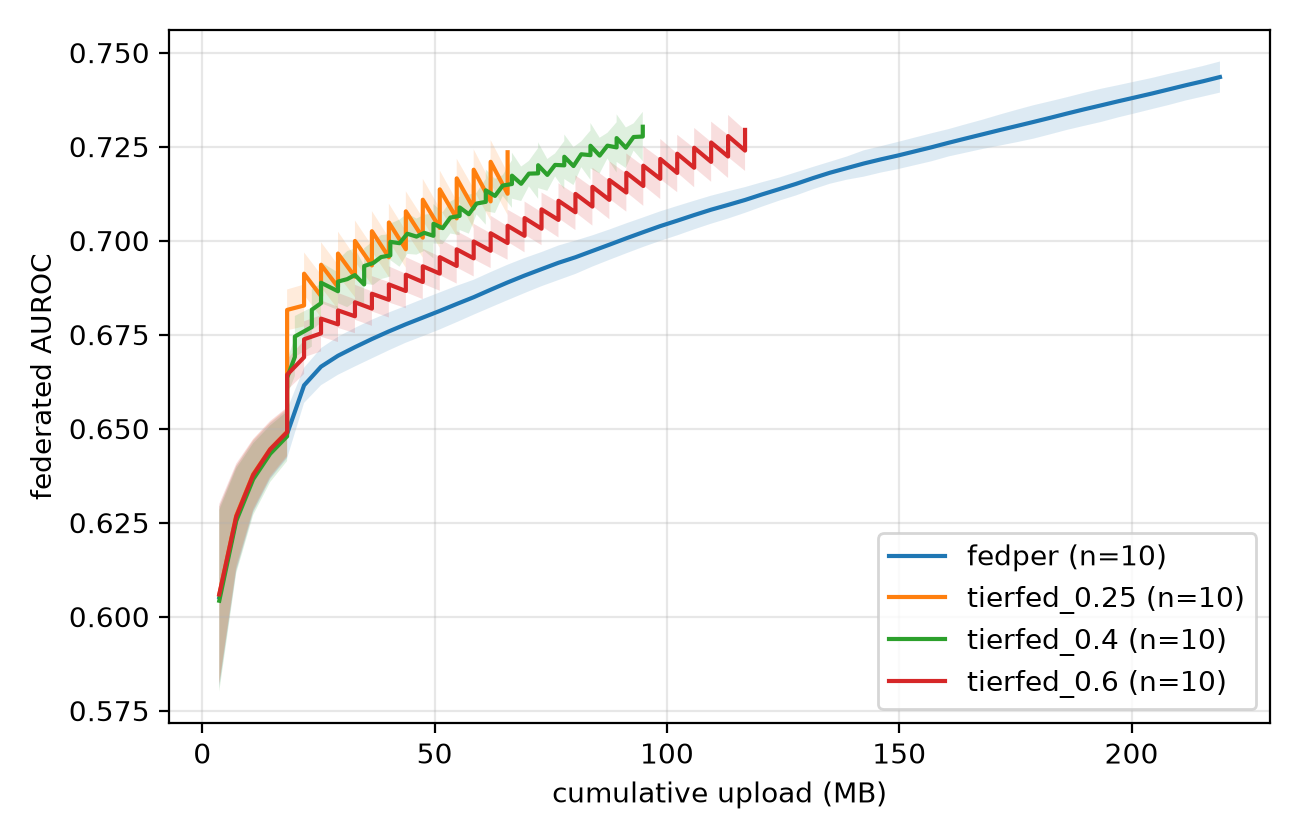

Source data for this figure (header and first rows):
arm, , upload_mb, auroc_mean, auroc_std
fedper, 0, 3.651, 0.6052, 0.02404
fedper, 1, 7.301, 0.6261, 0.01393
fedper, 2, 10.95, 0.6372, 0.009498
fedper, 3, 14.6, 0.644, 0.007449
fedper, 4, 18.25, 0.6486, 0.006482
fedper, 5, 21.9, 0.6615, 0.004677
fedper, 6, 25.55, 0.6665, 0.004927
fedper, 7, 29.2, 0.6694, 0.00506
fedper, 8, 32.86, 0.6717, 0.005123
fedper, 9, 36.51, 0.6738, 0.005141
fedper, 10, 40.16, 0.6759, 0.005026
fedper, 11, 43.81, 0.6778, 0.0049
fedper, 12, 47.46, 0.6795, 0.004941
fedper, 13, 51.11, 0.6813, 0.004923
fedper, 14, 54.76, 0.6831, 0.004832
fedper, 15, 58.41, 0.685, 0.00464
fedper, 16, 62.06, 0.6869, 0.004695
fedper, 17, 65.71, 0.6889, 0.004716
fedper, 18, 69.36, 0.6907, 0.00466
fedper, 19, 73.01, 0.6924, 0.004537
fedper, 20, 76.66, 0.6941, 0.004594
fedper, 21, 80.31, 0.6956, 0.004433
fedper, 22, 83.96, 0.6973, 0.004151
fedper, 23, 87.61, 0.6989, 0.004031
fedper, 24, 91.26, 0.7006, 0.003989
fedper, 25, 94.91, 0.7023, 0.003924
fedper, 26, 98.57, 0.7039, 0.003931
fedper, 27, 102.2, 0.7053, 0.003903
fedper, 28, 105.9, 0.7068, 0.003802
fedper, 29, 109.5, 0.7082, 0.003728
fedper, 30, 113.2, 0.7095, 0.003625
fedper, 31, 116.8, 0.7108, 0.003424
fedper, 32, 120.5, 0.7123, 0.003246
fedper, 33, 124.1, 0.7137, 0.003063
fedper, 34, 127.8, 0.7151, 0.003074
fedper, 35, 131.4, 0.7166, 0.002973
fedper, 36, 135.1, 0.718, 0.002924
fedper, 37, 138.7, 0.7193, 0.003081
fedper, 38, 142.4, 0.7205, 0.003502
fedper, 39, 146, 0.7216, 0.003504
fedper, 40, 149.7, 0.7226, 0.003616
fedper, 41, 153.3, 0.7237, 0.003674
fedper, 42, 157, 0.7248, 0.003722
fedper, 43, 160.6, 0.726, 0.003637
fedper, 44, 164.3, 0.7272, 0.003776
fedper, 45, 167.9, 0.7283, 0.003896
fedper, 46, 171.6, 0.7294, 0.00412
fedper, 47, 175.2, 0.7305, 0.00431
fedper, 48, 178.9, 0.7316, 0.004445
fedper, 49, 182.5, 0.7327, 0.004397
fedper, 50, 186.2, 0.7338, 0.004349
fedper, 51, 189.8, 0.7349, 0.004397
fedper, 52, 193.5, 0.736, 0.004418
fedper, 53, 197.1, 0.7371, 0.004283
fedper, 54, 200.8, 0.7381, 0.004224
fedper, 55, 204.4, 0.7391, 0.004145
fedper, 56, 208.1, 0.7402, 0.004141
fedper, 57, 211.7, 0.7413, 0.004046
fedper, 58, 215.4, 0.7424, 0.004064
fedper, 59, 219, 0.7435, 0.004135
... 180 more rows
